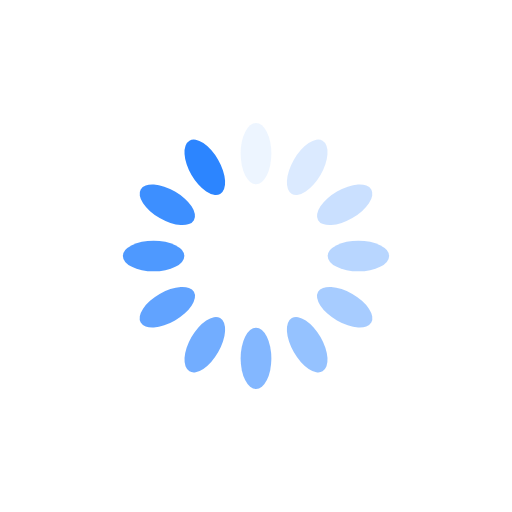
t = 0.00 s
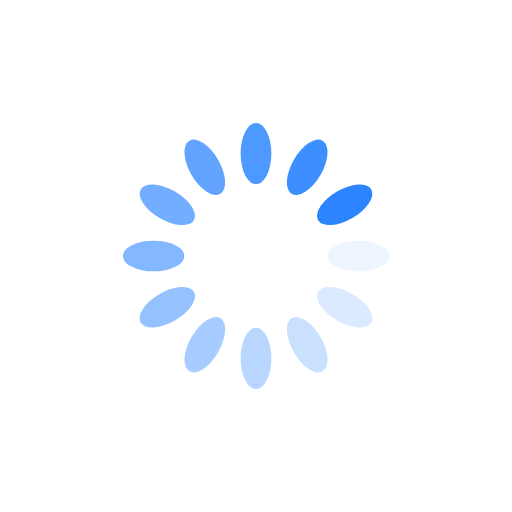
t = 0.25 s
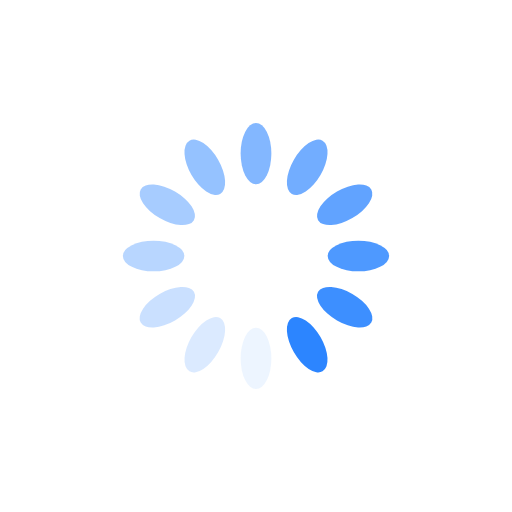
t = 0.50 s
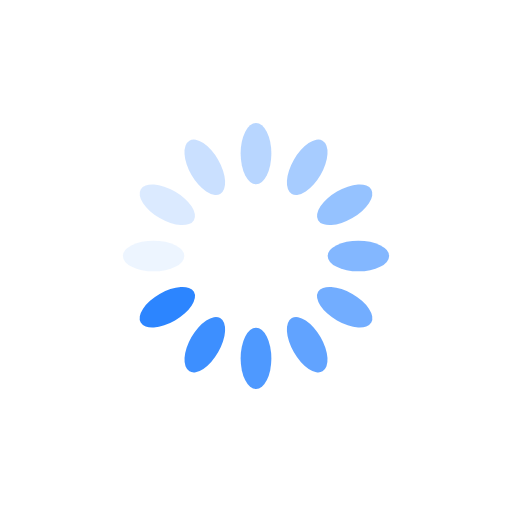
t = 0.75 s

The animated SVG that drew these frames (rendered in a browser with its animation timeline set to each time). Animation: 12 SMIL elements (animate=12); one cycle of 1.00 s, repeats indefinitely.

<?xml version="1.0" encoding="utf-8"?>
<svg xmlns="http://www.w3.org/2000/svg" xmlns:xlink="http://www.w3.org/1999/xlink" style="margin: auto; background: none; display: block; shape-rendering: auto;" width="200px" height="200px" viewBox="0 0 100 100" preserveAspectRatio="xMidYMid">
<g transform="rotate(0 50 50)">
  <rect x="47" y="24" rx="3" ry="6" width="6" height="12" fill="#2c85ff">
    <animate attributeName="opacity" values="1;0" keyTimes="0;1" dur="1s" begin="-0.9166666666666666s" repeatCount="indefinite"></animate>
  </rect>
</g><g transform="rotate(30 50 50)">
  <rect x="47" y="24" rx="3" ry="6" width="6" height="12" fill="#2c85ff">
    <animate attributeName="opacity" values="1;0" keyTimes="0;1" dur="1s" begin="-0.8333333333333334s" repeatCount="indefinite"></animate>
  </rect>
</g><g transform="rotate(60 50 50)">
  <rect x="47" y="24" rx="3" ry="6" width="6" height="12" fill="#2c85ff">
    <animate attributeName="opacity" values="1;0" keyTimes="0;1" dur="1s" begin="-0.75s" repeatCount="indefinite"></animate>
  </rect>
</g><g transform="rotate(90 50 50)">
  <rect x="47" y="24" rx="3" ry="6" width="6" height="12" fill="#2c85ff">
    <animate attributeName="opacity" values="1;0" keyTimes="0;1" dur="1s" begin="-0.6666666666666666s" repeatCount="indefinite"></animate>
  </rect>
</g><g transform="rotate(120 50 50)">
  <rect x="47" y="24" rx="3" ry="6" width="6" height="12" fill="#2c85ff">
    <animate attributeName="opacity" values="1;0" keyTimes="0;1" dur="1s" begin="-0.5833333333333334s" repeatCount="indefinite"></animate>
  </rect>
</g><g transform="rotate(150 50 50)">
  <rect x="47" y="24" rx="3" ry="6" width="6" height="12" fill="#2c85ff">
    <animate attributeName="opacity" values="1;0" keyTimes="0;1" dur="1s" begin="-0.5s" repeatCount="indefinite"></animate>
  </rect>
</g><g transform="rotate(180 50 50)">
  <rect x="47" y="24" rx="3" ry="6" width="6" height="12" fill="#2c85ff">
    <animate attributeName="opacity" values="1;0" keyTimes="0;1" dur="1s" begin="-0.4166666666666667s" repeatCount="indefinite"></animate>
  </rect>
</g><g transform="rotate(210 50 50)">
  <rect x="47" y="24" rx="3" ry="6" width="6" height="12" fill="#2c85ff">
    <animate attributeName="opacity" values="1;0" keyTimes="0;1" dur="1s" begin="-0.3333333333333333s" repeatCount="indefinite"></animate>
  </rect>
</g><g transform="rotate(240 50 50)">
  <rect x="47" y="24" rx="3" ry="6" width="6" height="12" fill="#2c85ff">
    <animate attributeName="opacity" values="1;0" keyTimes="0;1" dur="1s" begin="-0.25s" repeatCount="indefinite"></animate>
  </rect>
</g><g transform="rotate(270 50 50)">
  <rect x="47" y="24" rx="3" ry="6" width="6" height="12" fill="#2c85ff">
    <animate attributeName="opacity" values="1;0" keyTimes="0;1" dur="1s" begin="-0.16666666666666666s" repeatCount="indefinite"></animate>
  </rect>
</g><g transform="rotate(300 50 50)">
  <rect x="47" y="24" rx="3" ry="6" width="6" height="12" fill="#2c85ff">
    <animate attributeName="opacity" values="1;0" keyTimes="0;1" dur="1s" begin="-0.08333333333333333s" repeatCount="indefinite"></animate>
  </rect>
</g><g transform="rotate(330 50 50)">
  <rect x="47" y="24" rx="3" ry="6" width="6" height="12" fill="#2c85ff">
    <animate attributeName="opacity" values="1;0" keyTimes="0;1" dur="1s" begin="0s" repeatCount="indefinite"></animate>
  </rect>
</g>
<!-- [ldio] generated by https://loading.io/ --></svg>
